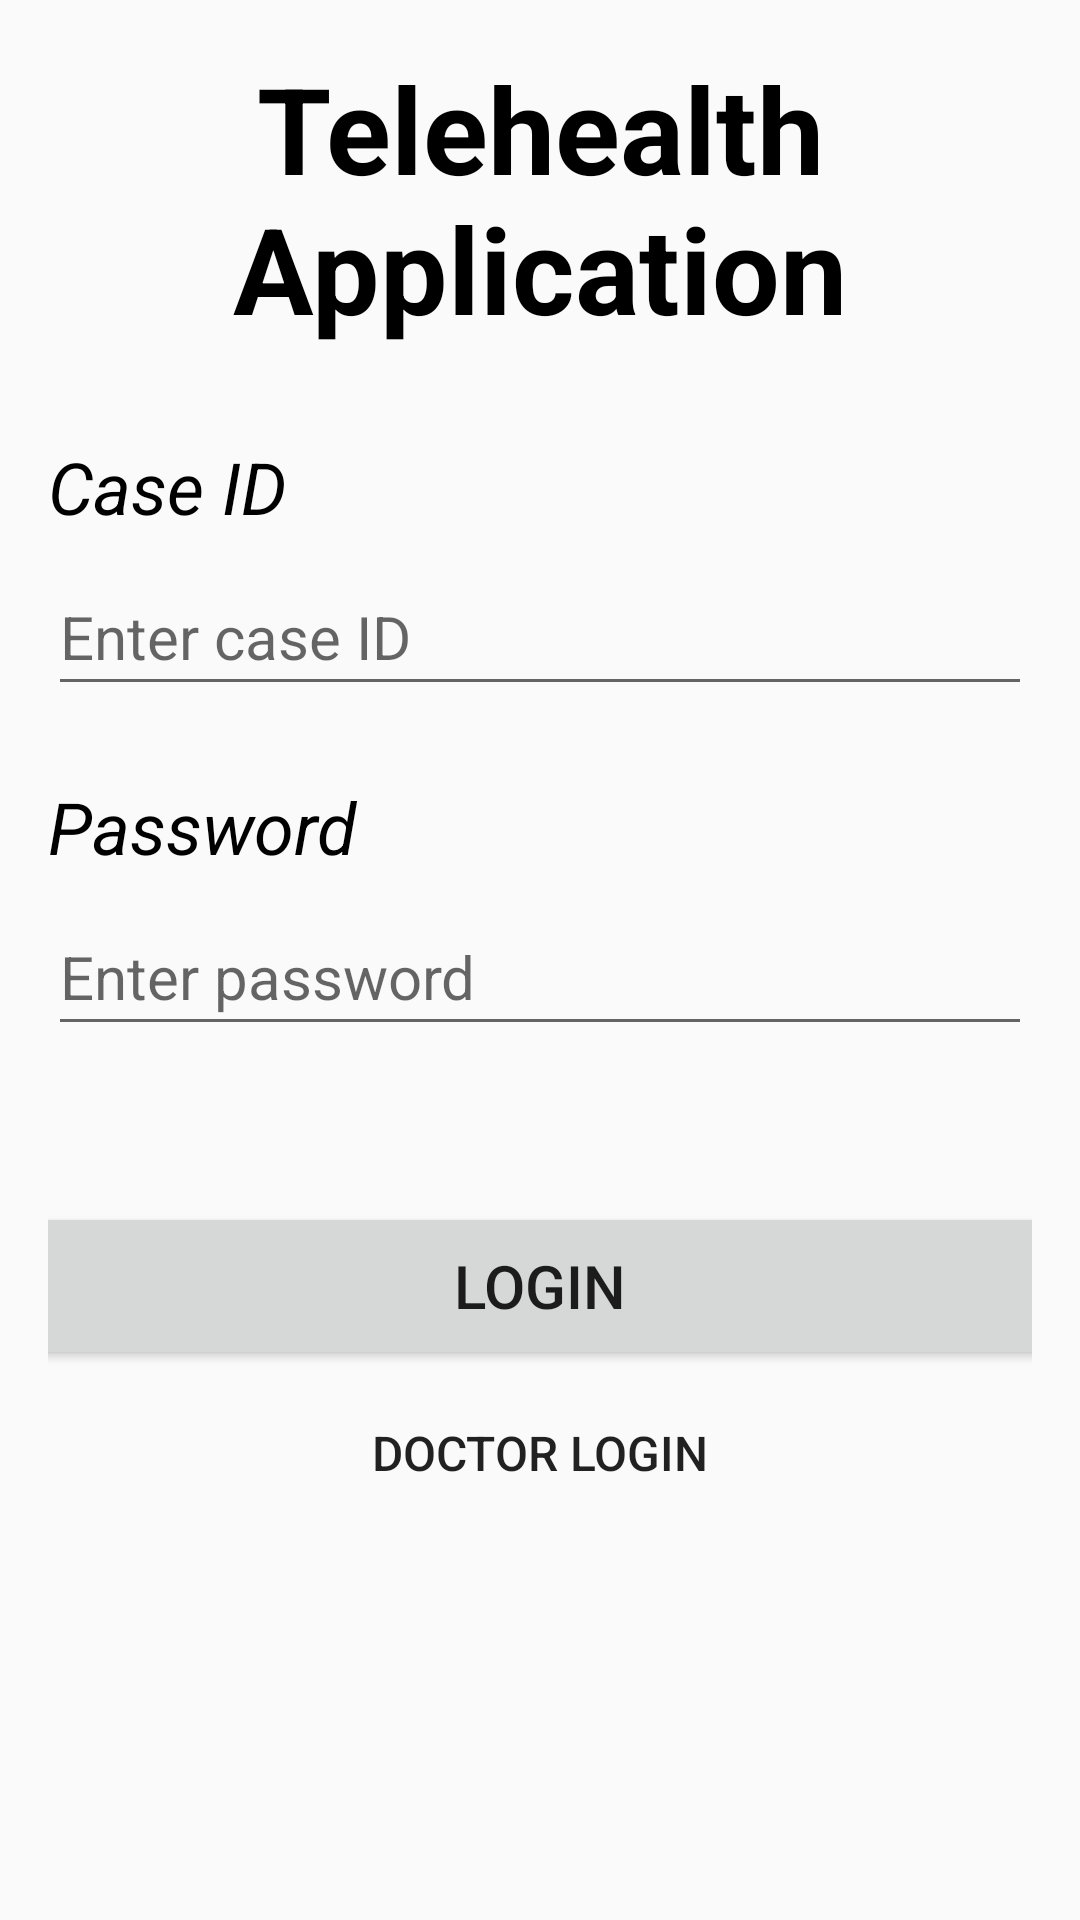

Produce the Android XML layout that renders to this screen, including the resource entries it uses.
<!-- AndroidManifest.xml: application theme Theme.MobileProject -->
<!-- res/layout/activity_simple_login.xml -->
<?xml version="1.0" encoding="utf-8"?>
<androidx.constraintlayout.widget.ConstraintLayout xmlns:android="http://schemas.android.com/apk/res/android"
    xmlns:app="http://schemas.android.com/apk/res-auto"
    xmlns:tools="http://schemas.android.com/tools"
    android:layout_width="match_parent"
    android:layout_height="match_parent"
    tools:context=".SimpleLoginActivity">

    <ScrollView
        android:id="@+id/login_scroll_view"
        app:layout_constraintEnd_toEndOf="parent"
        app:layout_constraintStart_toStartOf="parent"
        app:layout_constraintTop_toTopOf="parent"
        app:layout_constraintBottom_toBottomOf="parent"
        android:layout_height="match_parent"
        android:layout_width="match_parent">
        <LinearLayout
            android:id="@+id/login_linear_layout"
            app:layout_constraintEnd_toEndOf="parent"
            app:layout_constraintStart_toStartOf="parent"
            app:layout_constraintTop_toTopOf="parent"
            app:layout_constraintBottom_toBottomOf="parent"
            android:layout_height="match_parent"
            android:layout_width="match_parent"
            android:orientation="vertical"
            android:gravity="center"
            android:paddingLeft="16dp"
            android:paddingRight="16dp">

            <TextView
                android:id="@+id/app_name"
                style="@style/Widget.AppCompat.TextView"
                android:layout_width="match_parent"
                android:layout_height="wrap_content"
                android:layout_marginTop="16dp"
                android:gravity="center"
                android:text="Telehealth Application"
                android:textColor="#000"
                android:textSize="40sp"
                android:textStyle="bold"
                app:layout_constraintEnd_toEndOf="parent"
                app:layout_constraintStart_toStartOf="parent"
                app:layout_constraintTop_toTopOf="parent" />

            <TextView
                android:id="@+id/id_guide_text"
                android:layout_width="match_parent"
                android:layout_height="wrap_content"
                android:layout_marginTop="30dp"
                android:text="Case ID"
                android:textAppearance="@style/TextAppearance.AppCompat.Medium"
                android:textColor="#000"
                android:textSize="24sp"
                android:textStyle="italic"
                app:layout_constraintEnd_toEndOf="parent"
                app:layout_constraintStart_toStartOf="parent"
                app:layout_constraintTop_toBottomOf="@+id/app_name" />

            <EditText
                android:id="@+id/id_input"
                android:layout_width="match_parent"
                android:layout_height="49dp"
                android:layout_marginTop="8dp"
                android:ems="10"
                android:hint="Enter case ID"
                android:inputType="number"
                android:textColor="#000"
                android:textSize="20sp"
                app:layout_constraintEnd_toEndOf="parent"
                app:layout_constraintStart_toStartOf="parent"
                app:layout_constraintTop_toBottomOf="@+id/id_guide_text" />

            <TextView
                android:id="@+id/password_guide_text"
                android:layout_width="match_parent"
                android:layout_height="wrap_content"
                android:layout_marginTop="24dp"
                android:text="Password"
                android:textAppearance="@style/TextAppearance.AppCompat.Medium"
                android:textColor="#000"
                android:textSize="24sp"
                android:textStyle="italic"
                app:layout_constraintEnd_toEndOf="parent"
                app:layout_constraintStart_toStartOf="parent"
                app:layout_constraintTop_toBottomOf="@+id/id_input" />

            <EditText
                android:id="@+id/password_input"
                android:layout_width="match_parent"
                android:layout_height="49dp"
                android:layout_marginTop="8dp"
                android:ems="10"
                android:hint="Enter password"
                android:inputType="textPassword"
                android:textColor="#000"
                android:textSize="20sp"
                app:layout_constraintEnd_toEndOf="parent"
                app:layout_constraintStart_toStartOf="parent"
                app:layout_constraintTop_toBottomOf="@+id/password_guide_text" />

            <Button
                android:id="@+id/login_button"
                android:layout_width="473dp"
                android:layout_height="56dp"
                android:onClick="login"
                android:text="Login"
                android:layout_marginTop="52dp"
                android:textSize="20sp"
                app:layout_constraintBottom_toBottomOf="parent"
                app:layout_constraintEnd_toEndOf="parent"
                app:layout_constraintHorizontal_bias="0.52"
                app:layout_constraintStart_toStartOf="parent"
                app:layout_constraintTop_toBottomOf="@+id/password_input"
                app:layout_constraintVertical_bias="0.154" />

            <Button
                android:id="@+id/user_type_login_button"
                style="?android:attr/borderlessButtonStyle"
                android:layout_width="480dp"
                android:layout_height="31dp"
                android:layout_marginTop="12dp"
                android:background="#FAFAFA"
                android:text="Doctor Login"
                android:textSize="16sp"
                app:layout_constraintBottom_toBottomOf="parent"
                app:layout_constraintEnd_toEndOf="parent"
                app:layout_constraintStart_toStartOf="parent"
                app:layout_constraintTop_toBottomOf="@+id/login_button"
                app:layout_constraintVertical_bias="0.0"
                android:onClick="loginUserType"/>
        </LinearLayout>
    </ScrollView>

</androidx.constraintlayout.widget.ConstraintLayout>
<!-- resources referenced by this layout -->
<resources>
  <style name="Theme.MobileProject" parent="Theme.AppCompat.Light.DarkActionBar">
          
          <item name="colorPrimary">@color/purple_500</item>
          <item name="colorPrimaryDark">@color/purple_700</item>
          <item name="colorAccent">@color/teal_200</item>
          
          <item name="colorOnPrimary">#FFFFFF</item>
      </style>
  <!-- not gathered from this repository: default colours our renderer supplied (Android Studio template values) -->
  <color name="purple_500">#FF6200EE</color>
  <color name="purple_700">#FF3700B3</color>
  <color name="teal_200">#FF03DAC5</color>
</resources>
